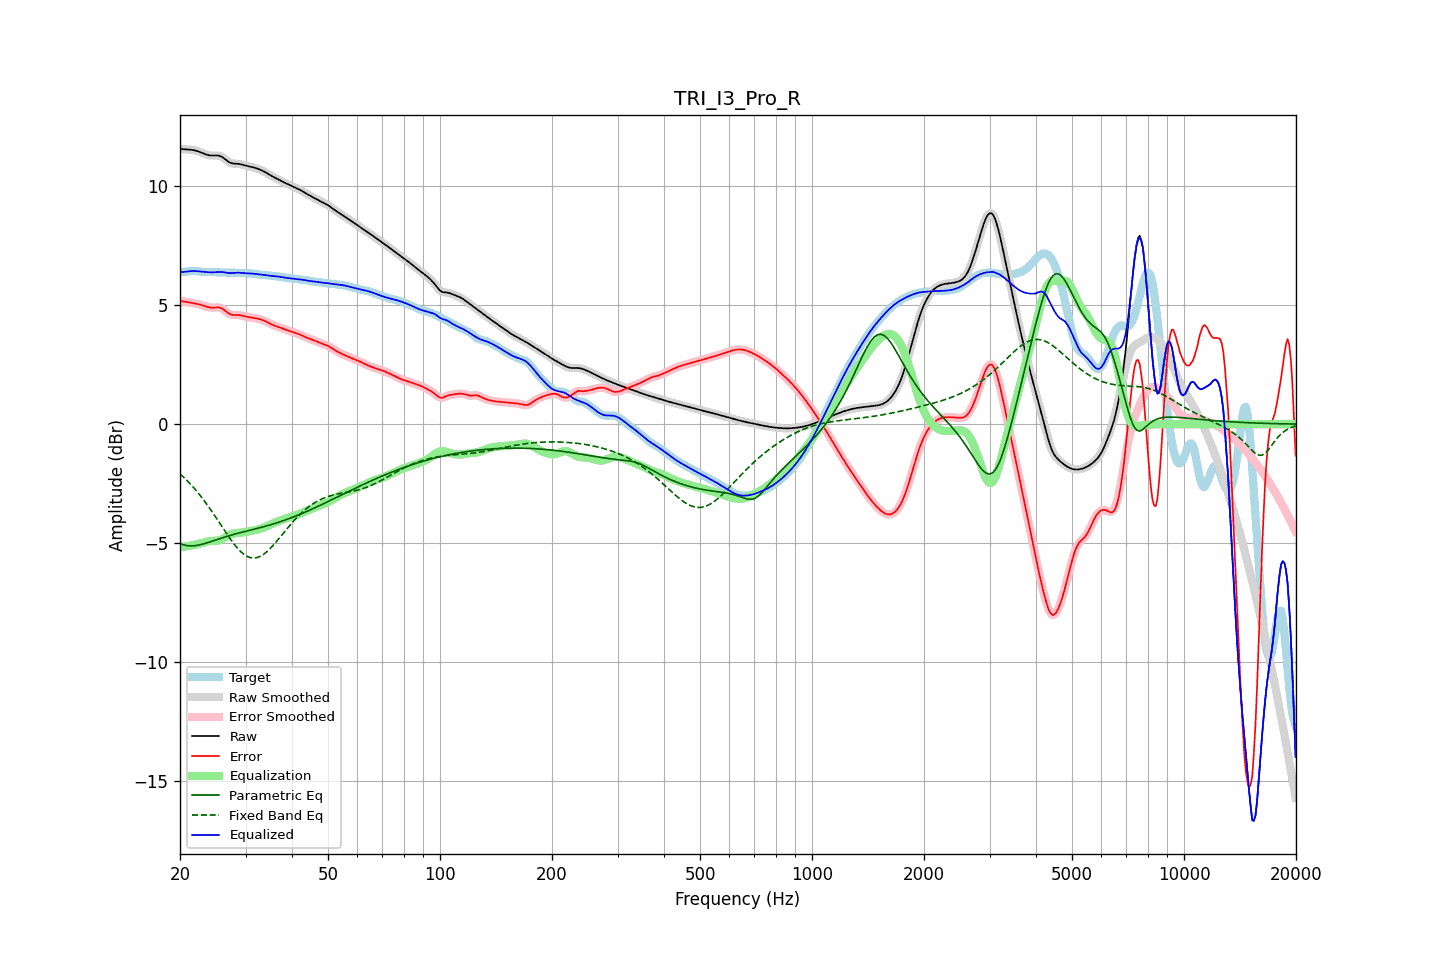

Values plotted in this chart, from the file beside it:
frequency, raw, error, smoothed, error_smoothed, equalization, parametric_eq, fixed_band_eq, equalized_raw, equalized_smoothed, target
20.00, 11.58, 5.18, 11.58, 5.18, -5.18, -5.02, -2.09, 6.40, 6.39, 6.39
20.20, 11.57, 5.17, 11.57, 5.17, -5.17, -5.04, -2.15, 6.40, 6.40, 6.40
20.40, 11.56, 5.16, 11.56, 5.16, -5.16, -5.07, -2.21, 6.40, 6.40, 6.40
20.61, 11.55, 5.15, 11.55, 5.15, -5.15, -5.09, -2.28, 6.40, 6.40, 6.40
20.81, 11.55, 5.14, 11.55, 5.14, -5.14, -5.10, -2.35, 6.41, 6.41, 6.41
21.02, 11.55, 5.12, 11.55, 5.12, -5.13, -5.11, -2.41, 6.42, 6.42, 6.42
21.23, 11.54, 5.11, 11.54, 5.11, -5.11, -5.12, -2.48, 6.43, 6.43, 6.43
21.44, 11.54, 5.10, 11.54, 5.10, -5.10, -5.12, -2.56, 6.43, 6.43, 6.43
21.66, 11.53, 5.09, 11.53, 5.09, -5.09, -5.12, -2.63, 6.44, 6.44, 6.44
21.87, 11.51, 5.08, 11.51, 5.08, -5.08, -5.11, -2.71, 6.44, 6.44, 6.44
22.09, 11.50, 5.06, 11.50, 5.06, -5.06, -5.11, -2.79, 6.43, 6.43, 6.43
22.31, 11.47, 5.05, 11.47, 5.05, -5.05, -5.09, -2.87, 6.43, 6.43, 6.43
22.54, 11.45, 5.03, 11.45, 5.03, -5.03, -5.08, -2.95, 6.42, 6.42, 6.42
22.76, 11.43, 5.02, 11.42, 5.01, -5.01, -5.06, -3.04, 6.41, 6.41, 6.41
22.99, 11.40, 5.00, 11.40, 4.99, -4.99, -5.05, -3.12, 6.41, 6.41, 6.40
23.22, 11.37, 4.97, 11.37, 4.97, -4.97, -5.03, -3.21, 6.40, 6.40, 6.40
23.45, 11.34, 4.95, 11.34, 4.95, -4.95, -5.01, -3.30, 6.39, 6.39, 6.39
23.69, 11.32, 4.93, 11.32, 4.93, -4.93, -4.99, -3.40, 6.39, 6.39, 6.39
23.92, 11.31, 4.91, 11.31, 4.91, -4.92, -4.97, -3.49, 6.38, 6.38, 6.39
24.16, 11.29, 4.90, 11.30, 4.90, -4.91, -4.94, -3.59, 6.38, 6.38, 6.39
24.40, 11.29, 4.90, 11.29, 4.90, -4.91, -4.92, -3.69, 6.38, 6.38, 6.39
24.65, 11.29, 4.90, 11.29, 4.90, -4.91, -4.90, -3.79, 6.38, 6.38, 6.39
24.89, 11.29, 4.90, 11.29, 4.90, -4.91, -4.88, -3.89, 6.39, 6.39, 6.39
25.14, 11.29, 4.91, 11.29, 4.91, -4.90, -4.85, -3.99, 6.39, 6.39, 6.39
25.39, 11.29, 4.91, 11.29, 4.91, -4.89, -4.83, -4.09, 6.40, 6.40, 6.38
25.65, 11.27, 4.89, 11.27, 4.89, -4.87, -4.81, -4.20, 6.40, 6.40, 6.38
25.91, 11.24, 4.86, 11.24, 4.86, -4.84, -4.79, -4.30, 6.40, 6.39, 6.37
26.16, 11.20, 4.82, 11.19, 4.82, -4.81, -4.76, -4.40, 6.39, 6.39, 6.37
26.43, 11.14, 4.77, 11.14, 4.77, -4.77, -4.74, -4.50, 6.38, 6.38, 6.37
26.69, 11.09, 4.72, 11.09, 4.72, -4.72, -4.72, -4.60, 6.37, 6.37, 6.37
26.96, 11.04, 4.67, 11.04, 4.67, -4.68, -4.70, -4.70, 6.35, 6.36, 6.37
27.23, 11.00, 4.63, 11.00, 4.63, -4.65, -4.68, -4.80, 6.35, 6.35, 6.37
27.50, 10.97, 4.60, 10.97, 4.60, -4.62, -4.66, -4.89, 6.35, 6.35, 6.37
27.77, 10.96, 4.59, 10.96, 4.59, -4.60, -4.64, -4.98, 6.36, 6.36, 6.37
28.05, 10.95, 4.59, 10.95, 4.59, -4.59, -4.63, -5.07, 6.36, 6.36, 6.36
28.33, 10.95, 4.59, 10.95, 4.59, -4.58, -4.61, -5.15, 6.37, 6.37, 6.36
28.62, 10.94, 4.59, 10.94, 4.59, -4.58, -4.59, -5.23, 6.37, 6.37, 6.36
28.90, 10.94, 4.58, 10.93, 4.58, -4.57, -4.57, -5.30, 6.37, 6.37, 6.35
29.19, 10.92, 4.57, 10.92, 4.57, -4.56, -4.55, -5.37, 6.36, 6.36, 6.35
29.48, 10.91, 4.56, 10.91, 4.56, -4.55, -4.54, -5.43, 6.35, 6.35, 6.35
29.78, 10.89, 4.54, 10.89, 4.54, -4.54, -4.52, -5.48, 6.35, 6.35, 6.35
30.08, 10.87, 4.52, 10.87, 4.52, -4.53, -4.50, -5.53, 6.34, 6.34, 6.35
30.38, 10.85, 4.50, 10.85, 4.51, -4.51, -4.49, -5.57, 6.34, 6.34, 6.35
30.68, 10.84, 4.49, 10.84, 4.49, -4.50, -4.47, -5.59, 6.34, 6.34, 6.34
30.99, 10.82, 4.48, 10.82, 4.48, -4.49, -4.45, -5.61, 6.33, 6.33, 6.34
31.30, 10.80, 4.48, 10.80, 4.48, -4.47, -4.44, -5.62, 6.33, 6.33, 6.33
31.61, 10.79, 4.47, 10.79, 4.47, -4.46, -4.42, -5.63, 6.32, 6.32, 6.32
31.93, 10.77, 4.45, 10.77, 4.45, -4.45, -4.40, -5.62, 6.32, 6.32, 6.31
32.24, 10.74, 4.44, 10.74, 4.44, -4.44, -4.38, -5.61, 6.31, 6.31, 6.31
32.57, 10.72, 4.42, 10.72, 4.42, -4.42, -4.37, -5.58, 6.30, 6.30, 6.30
32.89, 10.69, 4.40, 10.69, 4.40, -4.40, -4.35, -5.56, 6.29, 6.29, 6.29
33.22, 10.66, 4.38, 10.66, 4.38, -4.38, -4.33, -5.52, 6.28, 6.28, 6.28
33.55, 10.63, 4.36, 10.63, 4.36, -4.35, -4.31, -5.47, 6.28, 6.28, 6.27
33.89, 10.59, 4.33, 10.59, 4.33, -4.33, -4.29, -5.42, 6.27, 6.27, 6.26
34.23, 10.55, 4.30, 10.55, 4.30, -4.30, -4.28, -5.36, 6.26, 6.26, 6.26
34.57, 10.51, 4.26, 10.51, 4.26, -4.26, -4.26, -5.30, 6.25, 6.25, 6.25
34.92, 10.47, 4.23, 10.47, 4.23, -4.23, -4.24, -5.24, 6.24, 6.24, 6.24
35.27, 10.43, 4.20, 10.43, 4.20, -4.20, -4.22, -5.16, 6.23, 6.23, 6.24
35.62, 10.40, 4.16, 10.40, 4.17, -4.17, -4.20, -5.09, 6.23, 6.23, 6.23
35.97, 10.36, 4.14, 10.36, 4.14, -4.14, -4.18, -5.01, 6.22, 6.22, 6.22
... 635 more rows
